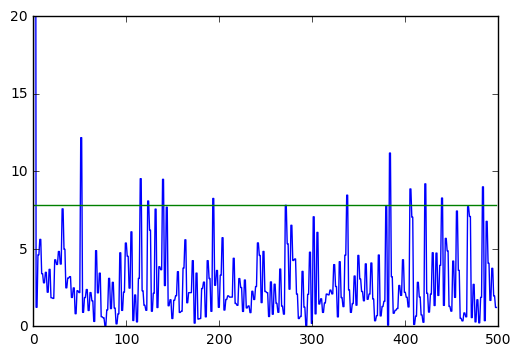

The table this chart was drawn from, first rows:
Count	NIS
0	0
1	74.75
2	74.75
3	1.238
4	1.238
5	4.622
6	4.622
7	5.616
8	5.616
9	3.401
10	3.401
11	2.816
12	2.816
13	3.49
14	3.49
15	2.21
16	2.21
17	3.682
18	3.682
19	1.851
20	1.851
21	1.809
22	1.809
23	4.297
24	4.297
25	4
26	4
27	4.835
28	4.835
29	4.026
30	4.026
31	7.585
32	7.585
33	4.978
34	4.978
35	2.491
36	2.491
37	3.124
38	3.124
39	3.213
40	3.213
41	1.87
42	1.87
43	2.486
44	2.486
45	0.8217
46	0.8217
47	2.305
48	2.305
49	2.186
50	2.186
51	12.18
52	12.18
53	0.912
54	0.912
55	1.862
56	1.862
57	2.382
58	2.382
59	1.03
... 439 more rows
